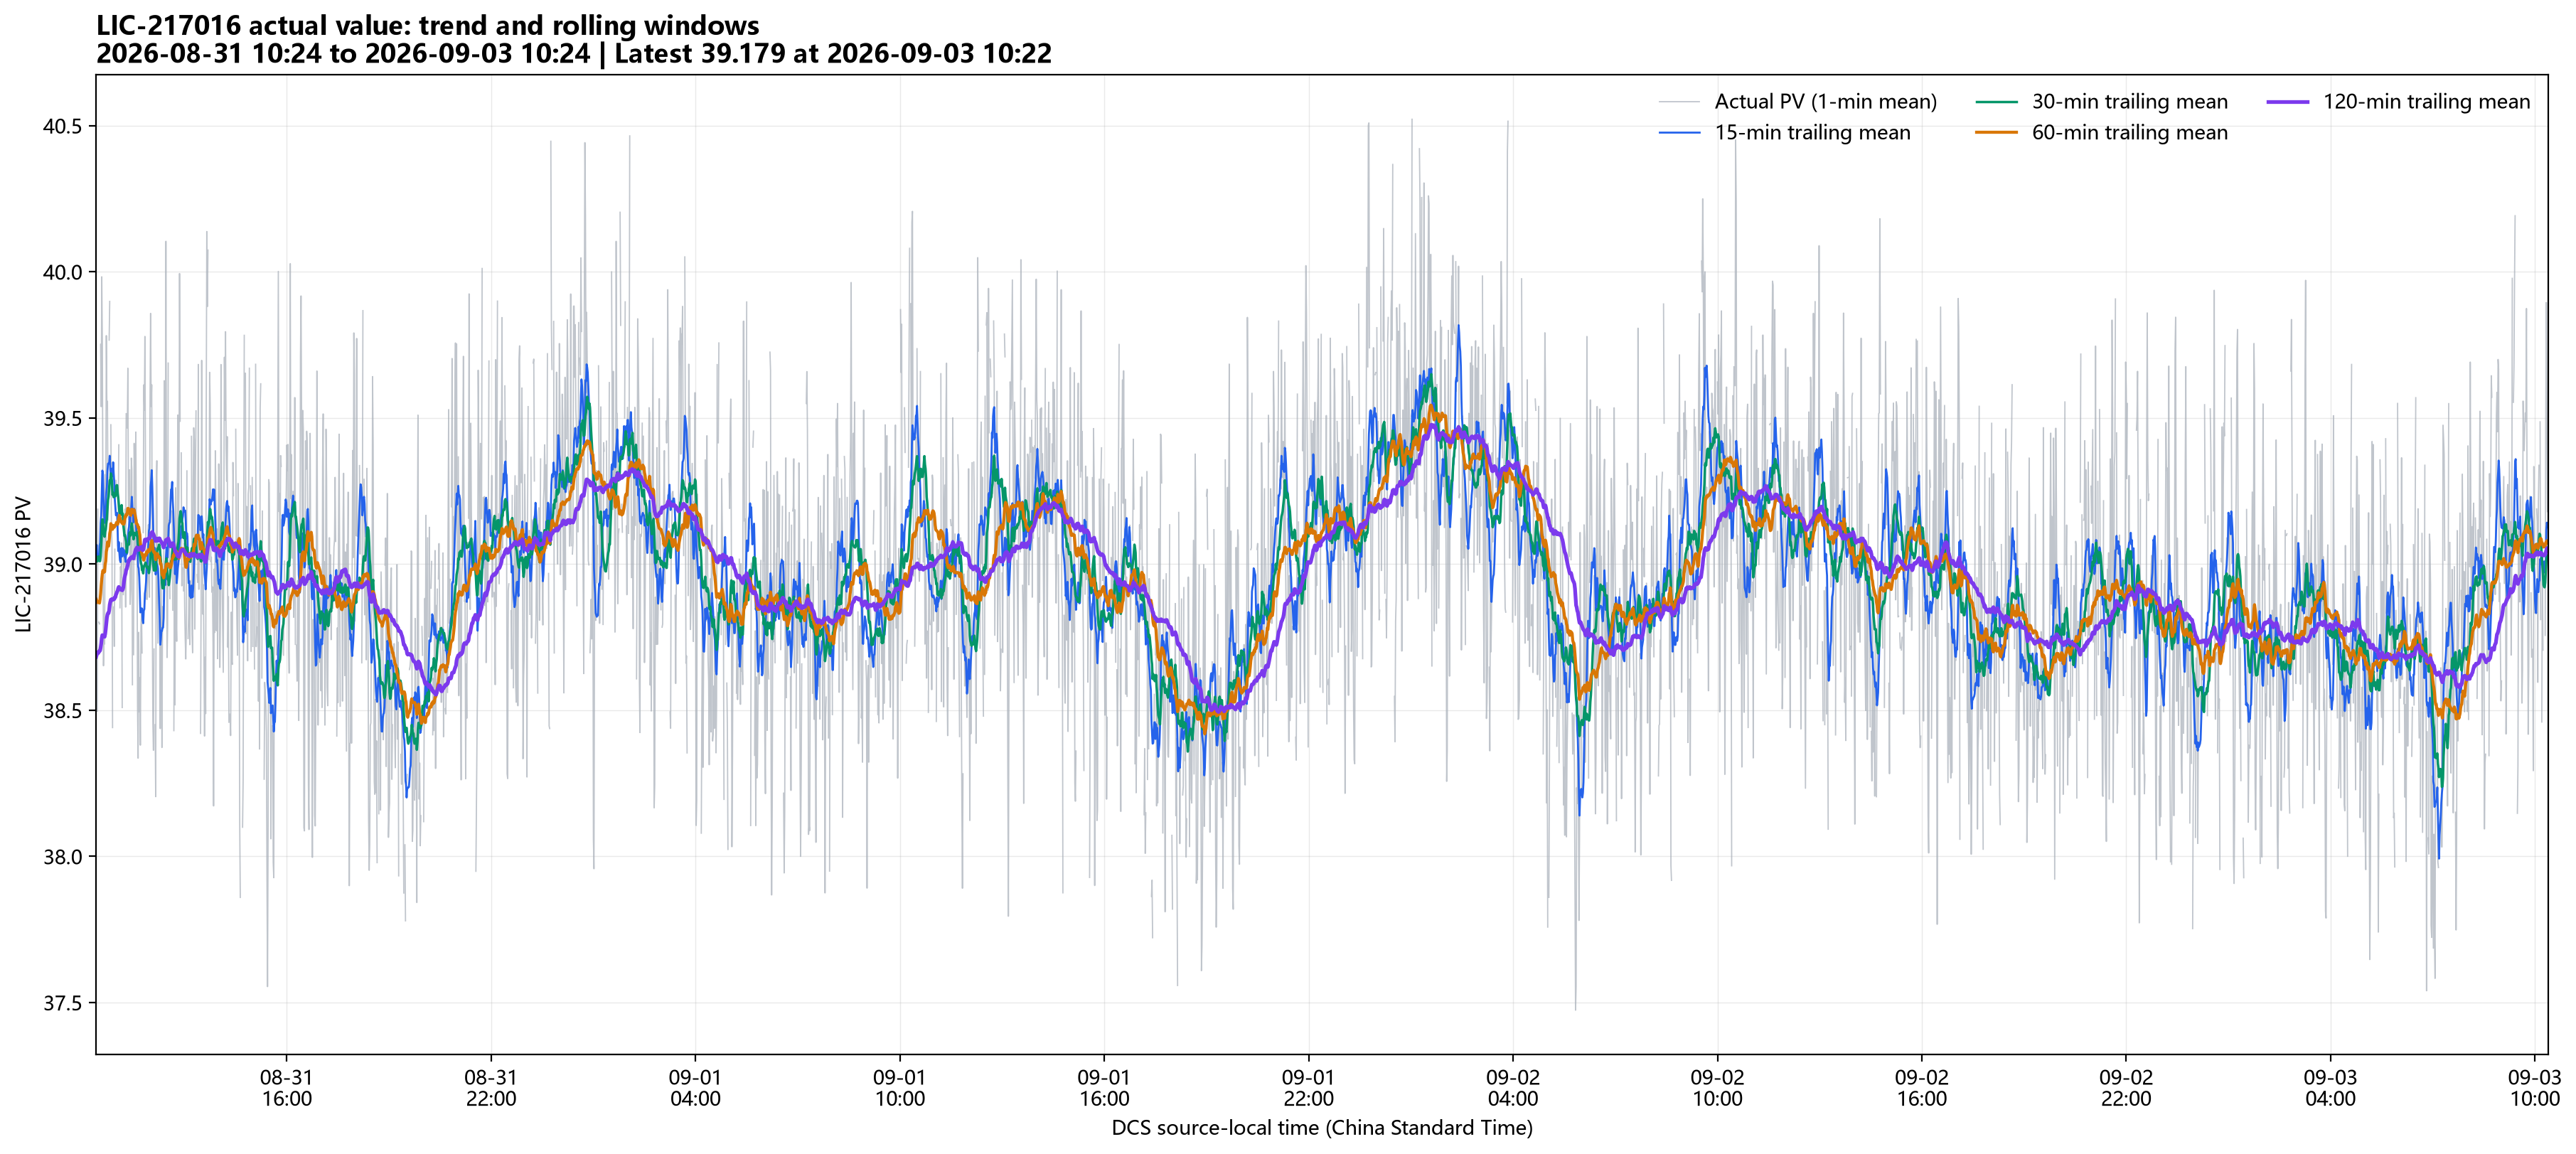

Source data for this figure (header and first rows):
timestamp, actual_value, rolling_mean_15min, rolling_mean_30min, rolling_mean_60min, rolling_mean_120min
2026-08-31 10:24:00, 39.04, 39.05, 39.02, 38.88, 38.68
2026-08-31 10:25:00, , 39.06, 39.02, 38.88, 38.69
2026-08-31 10:26:00, 38.5, 39.03, 39.01, 38.87, 38.7
2026-08-31 10:27:00, 39.19, 39.02, 39.02, 38.87, 38.7
2026-08-31 10:28:00, , 39.02, 39.03, 38.87, 38.7
2026-08-31 10:29:00, 38.8, 39.02, 39.02, 38.87, 38.7
2026-08-31 10:30:00, 38.8, 39.06, 39.01, 38.87, 38.7
2026-08-31 10:31:00, , 39.07, 39.01, 38.88, 38.7
2026-08-31 10:32:00, 39.75, 39.14, 39.03, 38.9, 38.71
2026-08-31 10:33:00, 39.54, 39.17, 39.06, 38.93, 38.73
2026-08-31 10:34:00, 39.98, 39.24, 39.11, 38.95, 38.75
2026-08-31 10:35:00, 39.77, 39.32, 39.15, 38.97, 38.76
2026-08-31 10:36:00, 39.21, 39.31, 39.15, 38.98, 38.75
2026-08-31 10:37:00, 38.65, 39.22, 39.12, 38.97, 38.75
2026-08-31 10:38:00, 38.78, 39.17, 39.1, 38.97, 38.75
2026-08-31 10:39:00, 38.73, 39.14, 39.09, 38.97, 38.75
2026-08-31 10:40:00, 39.31, 39.15, 39.11, 39, 38.76
2026-08-31 10:41:00, 39.08, 39.2, 39.12, 39.01, 38.78
2026-08-31 10:42:00, 39.78, 39.24, 39.14, 39.04, 38.8
2026-08-31 10:43:00, 39.53, 39.26, 39.16, 39.05, 38.82
2026-08-31 10:44:00, 39.56, 39.32, 39.19, 39.07, 38.83
2026-08-31 10:45:00, 39.15, 39.34, 39.22, 39.07, 38.83
2026-08-31 10:46:00, , 39.34, 39.23, 39.06, 38.83
2026-08-31 10:47:00, 39.77, 39.34, 39.26, 39.08, 38.84
2026-08-31 10:48:00, 39.9, 39.37, 39.29, 39.1, 38.86
2026-08-31 10:49:00, , 39.32, 39.29, 39.11, 38.87
2026-08-31 10:50:00, 39.48, 39.3, 39.31, 39.14, 38.88
2026-08-31 10:51:00, 39.12, 39.29, 39.3, 39.13, 38.88
2026-08-31 10:52:00, 39.07, 39.33, 39.28, 39.13, 38.88
2026-08-31 10:53:00, 38.44, 39.3, 39.24, 39.12, 38.88
2026-08-31 10:54:00, , 39.35, 39.24, 39.13, 38.88
2026-08-31 10:55:00, 38.85, 39.31, 39.23, 39.13, 38.88
2026-08-31 10:56:00, 38.72, 39.28, 39.24, 39.13, 38.88
2026-08-31 10:57:00, 39.05, 39.22, 39.23, 39.13, 38.89
2026-08-31 10:58:00, , 39.19, 39.23, 39.13, 38.89
2026-08-31 10:59:00, 39.29, 39.17, 39.25, 39.14, 38.9
2026-08-31 11:00:00, 39.24, 39.17, 39.27, 39.14, 38.9
2026-08-31 11:01:00, , 39.17, 39.27, 39.14, 38.9
2026-08-31 11:02:00, 39.06, 39.11, 39.24, 39.14, 38.91
2026-08-31 11:03:00, 39.17, 39.04, 39.23, 39.15, 38.92
2026-08-31 11:04:00, 39.41, 39.07, 39.2, 39.16, 38.92
2026-08-31 11:05:00, , 39.04, 39.18, 39.17, 38.92
2026-08-31 11:06:00, 38.85, 39.01, 39.17, 39.16, 38.92
2026-08-31 11:07:00, 38.99, 39.01, 39.18, 39.15, 38.92
2026-08-31 11:08:00, 38.95, 39.05, 39.19, 39.14, 38.91
2026-08-31 11:09:00, 39.07, 39.05, 39.2, 39.15, 38.91
2026-08-31 11:10:00, 38.51, 39.03, 39.17, 39.14, 38.91
2026-08-31 11:11:00, , 39.05, 39.17, 39.14, 38.91
2026-08-31 11:12:00, 38.9, 39.04, 39.13, 39.14, 38.92
2026-08-31 11:13:00, 39.14, 39.05, 39.12, 39.14, 38.94
2026-08-31 11:14:00, , 39.03, 39.1, 39.14, 38.95
2026-08-31 11:15:00, 39.19, 39.02, 39.1, 39.16, 38.96
2026-08-31 11:16:00, 38.85, 39.01, 39.09, 39.16, 38.97
2026-08-31 11:17:00, 39.51, 39.04, 39.08, 39.17, 38.98
2026-08-31 11:18:00, , 39.03, 39.04, 39.17, 38.98
2026-08-31 11:19:00, 39.47, 39.04, 39.06, 39.17, 38.99
2026-08-31 11:20:00, 39.67, 39.09, 39.07, 39.19, 39
2026-08-31 11:21:00, 39.15, 39.12, 39.07, 39.19, 39.01
2026-08-31 11:22:00, , 39.13, 39.07, 39.18, 39.01
2026-08-31 11:23:00, 39.32, 39.16, 39.11, 39.18, 39.02
... 4,259 more rows
